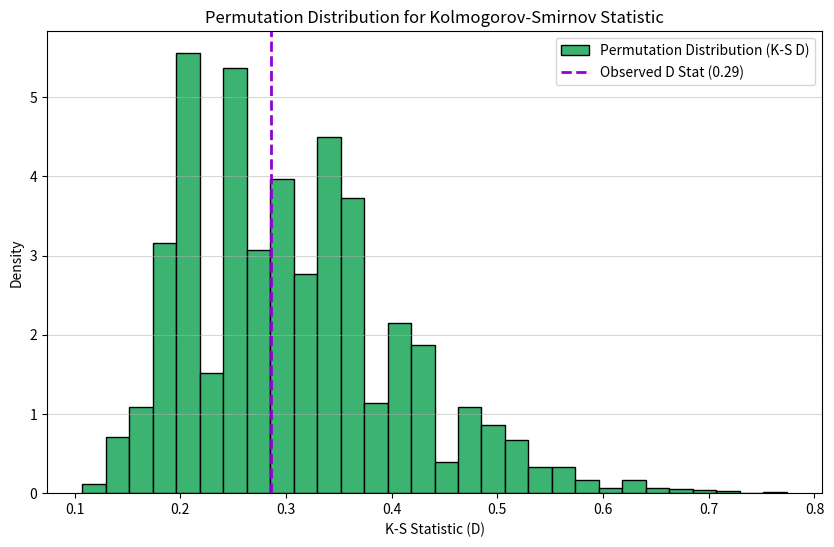

The matplotlib source for this figure:
import numpy as np
import matplotlib.pyplot as plt
from scipy.stats import ks_2samp # Two-sample K-S test

# --- Data Re-use (chickwts: soybean vs. linseed) ---
X = np.array([219, 271, 258, 248, 240, 246, 254, 301, 280, 236, 234, 309, 253, 303]) # Soybean (n=14)
Y = np.array([148, 221, 203, 224, 250, 253, 269, 272, 237, 244, 253, 259]) # Linseed (n=12)
n1 = len(X) 
n2 = len(Y) 
Z = np.concatenate((X, Y))
N = len(Z) # 26

# 1. Calculate the Observed K-S Statistic (D)
# ks_2samp returns D and p-value. We only need D.
D_obs = ks_2samp(X, Y).statistic
print(f"Observed K-S Statistic (D): {D_obs:.4f}")

# 2. Perform Permutation Resampling
B = 10000 
D_stats = np.empty(B)

for i in range(B):
    # Randomly choose n1 indices for the new 'X' group
    k = np.random.choice(N, size=n1, replace=False)
    
    x1 = Z[k]
    
    # The remaining indices form the new 'Y' group
    y1_mask = np.ones(N, dtype=bool)
    y1_mask[k] = False
    y1 = Z[y1_mask]
    
    # Calculate the K-S statistic for the permuted data
    D_stats[i] = ks_2samp(x1, y1).statistic

# 3. Calculate the P-value (One-sided: P(Stat_random >= Stat_observed))
# Large values of D support the alternative (different distributions)
pvalue = np.mean(np.concatenate(([D_obs], D_stats)) >= D_obs)

print(f"Permutation P-value (B={B}): {pvalue:.6f}")

# 4. Plotting Results
plt.figure(figsize=(10, 6))
plt.hist(D_stats, bins=30, density=True, color='mediumseagreen', edgecolor='black', 
         label='Permutation Distribution (K-S D)')
plt.axvline(D_obs, color='darkviolet', linestyle='--', linewidth=2, label=f'Observed D Stat ({D_obs:.2f})')
plt.title('Permutation Distribution for Kolmogorov-Smirnov Statistic')
plt.xlabel('K-S Statistic (D)')
plt.ylabel('Density')
plt.legend()
plt.grid(axis='y', alpha=0.5)
plt.show()